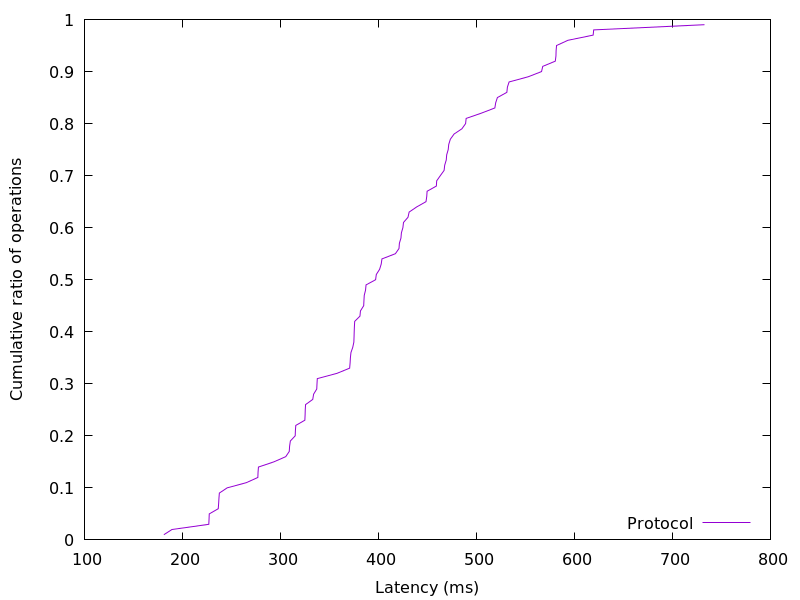

The table this chart was drawn from, first rows:
181.029888, 0.01
189.3, 0.02
226.9, 0.03
227.2, 0.04
227.4, 0.05
236.5, 0.06
237, 0.07
237.2, 0.08
237.6, 0.09
245.6, 0.1
265.2, 0.11
276.9, 0.12
277.2, 0.13
277.5, 0.14
293.3, 0.15
305.4, 0.16
309, 0.17
309.3, 0.18
310.1, 0.19
315, 0.2
315.2, 0.21
315.6, 0.22
324.9, 0.23
325.1, 0.24
325.3, 0.25
325.6, 0.26
333, 0.27
333.8, 0.28
337.1, 0.29
337.3, 0.3
337.6, 0.31
357.7, 0.32
370.6, 0.33
371.1, 0.34
371.4, 0.35
371.9, 0.36
373.8, 0.37
374.9, 0.38
375.1, 0.39
375.2, 0.4
375.4, 0.41
375.8, 0.42
381.1, 0.43
381.6, 0.44
385, 0.45
385.2, 0.46
385.5, 0.47
386.9, 0.48
387.4, 0.49
397.1, 0.5
397.8, 0.51
401.2, 0.52
402.8, 0.53
403.6, 0.54
417.3, 0.55
421, 0.56
421.4, 0.57
423, 0.58
423.4, 0.59
425, 0.6
425.6, 0.61
... 38 more rows
